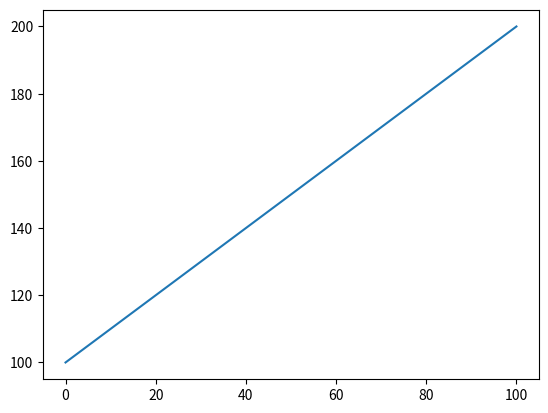
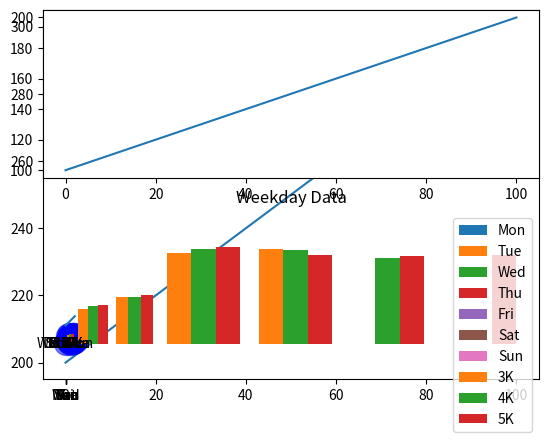

Recreate these plots in Python, in order.
# coding: utf-8

# In[ ]:


import matplotlib.pyplot as plt
import numpy as np

# In[ ]:


data = np.arange(100, 201)
# print(data)
plt.plot(data)
# 通过plt.show()将这个图形显示出来
# plt.show()

data2 = np.arange(200, 301)
# 可以简单的理解为一个figure就是一个图形窗口
# matplotlib.pyplot会有一个默认的figure，我们也可以通过plt.figure()创建更多个
plt.figure()
plt.plot(data2)
plt.show()

# In[ ]:


data = np.arange(100, 201)
# 下面这行代码指的是：2行1列subplot中的第1个subplot
plt.subplot(2, 1, 1)
plt.plot(data)
plt.show()

data2 = np.arange(200, 301)
# 下面这行代码指的是：2行1列subplot中的第2个subplot
plt.subplot(2, 1, 2)
plt.plot(data2)
plt.show()
# subplot函数的参数不仅仅支持上面这种形式，还可以将三个整数（10之内的）合并一个整数
# 例如：2, 1, 1可以写成211，2, 1, 2可以写成212。


# In[ ]:


# plot函数的第一个数组是横轴的值，第二个数组是纵轴的值
# 所以它们一个是直线，一个是折线
# 最后一个参数是由两个字符构成的，分别是线条的样式和颜色
# 前者是红色的直线，后者是绿色的点线。
plt.plot([1, 2, 3], [3, 6, 9], '-r')
plt.plot([1, 2, 3], [2, 4, 9], ':g')

plt.show()

# In[ ]:


# scatter函数用来绘制散点图
N = 20
# 这幅图包含了三组数据，每组数据都包含了20个随机坐标的位置
# 参数c表示点的颜色，s是点的大小，alpha是透明度
plt.scatter(np.random.rand(N) * 100,
            np.random.rand(N) * 100,
            c='r', s=100, alpha=0.5)

plt.scatter(np.random.rand(N) * 100,
            np.random.rand(N) * 100,
            c='g', s=200, alpha=0.5)

plt.scatter(np.random.rand(N) * 100,
            np.random.rand(N) * 100,
            c='b', s=300, alpha=0.5)

plt.show()

# In[ ]:


# pie函数用来绘制饼状图
# 图中的标签通过labels来指定
labels = ['Mon', 'Tue', 'Wed', 'Thu', 'Fri', 'Sat', 'Sun']
# data是一组包含7个数据的随机数值
data = np.random.rand(7) * 100
# autopct指定了数值的精度格式
plt.pie(data, labels=labels, autopct='%1.1f%%')
# plt.axis('equal')设置了坐标轴大小一致
plt.axis('equal')
# plt.legend()指明要绘制图例（见下图的右上角）
plt.legend()

plt.show()

# In[ ]:


# bar函数用来绘制条形图
N = 7
# 这幅图展示了一组包含7个随机数值的结果，每个数值是[0, 100]的随机数
x = np.arange(N)
data = np.random.randint(low=0, high=100, size=N)
# 它们的颜色也是通过随机数生成的
# np.random.rand(N * 3).reshape(N, -1)表示先生成21（N x 3）个随机数，
# 然后将它们组装成7行，那么每行就是三个数，这对应了颜色的三个组成部分。
colors = np.random.rand(N * 3).reshape(N, -1)
# title指定了图形的标题，labels指定了标签，alpha是透明度

labels = ['Mon', 'Tue', 'Wed', 'Thu', 'Fri', 'Sat', 'Sun']
plt.title("Weekday Data")
plt.bar(x, data, alpha=0.8, color=colors, tick_label=labels)

plt.show()

# In[ ]:


# hist函数用来绘制直方图,直方图看起来是条形图有些类似
# 但它们的含义是不一样的，直方图描述了数据中某个范围内数据出现的频度

# [np.random.randint(0, n, n) for n in [3000, 4000, 5000]]生成了包含了三个数组的数组
# 这其中： 
# 第一个数组包含了3000个随机数，这些随机数的范围是 [0, 3000)
# 第二个数组包含了4000个随机数，这些随机数的范围是 [0, 4000)
# 第三个数组包含了5000个随机数，这些随机数的范围是 [0, 5000)
data = [np.random.randint(0, n, n) for n in [3000, 4000, 5000]]
# bins数组用来指定我们显示的直方图的边界
# 即：[0, 100) 会有一个数据点，[100, 500)会有一个数据点，以此类推
# 所以最终结果一共会显示7个数据点
# 同样的，指定了标签和图例。
labels = ['3K', '4K', '5K']
bins = [0, 100, 500, 1000, 2000, 3000, 4000, 5000]

plt.hist(data, bins=bins, label=labels)
plt.legend()

plt.show()
